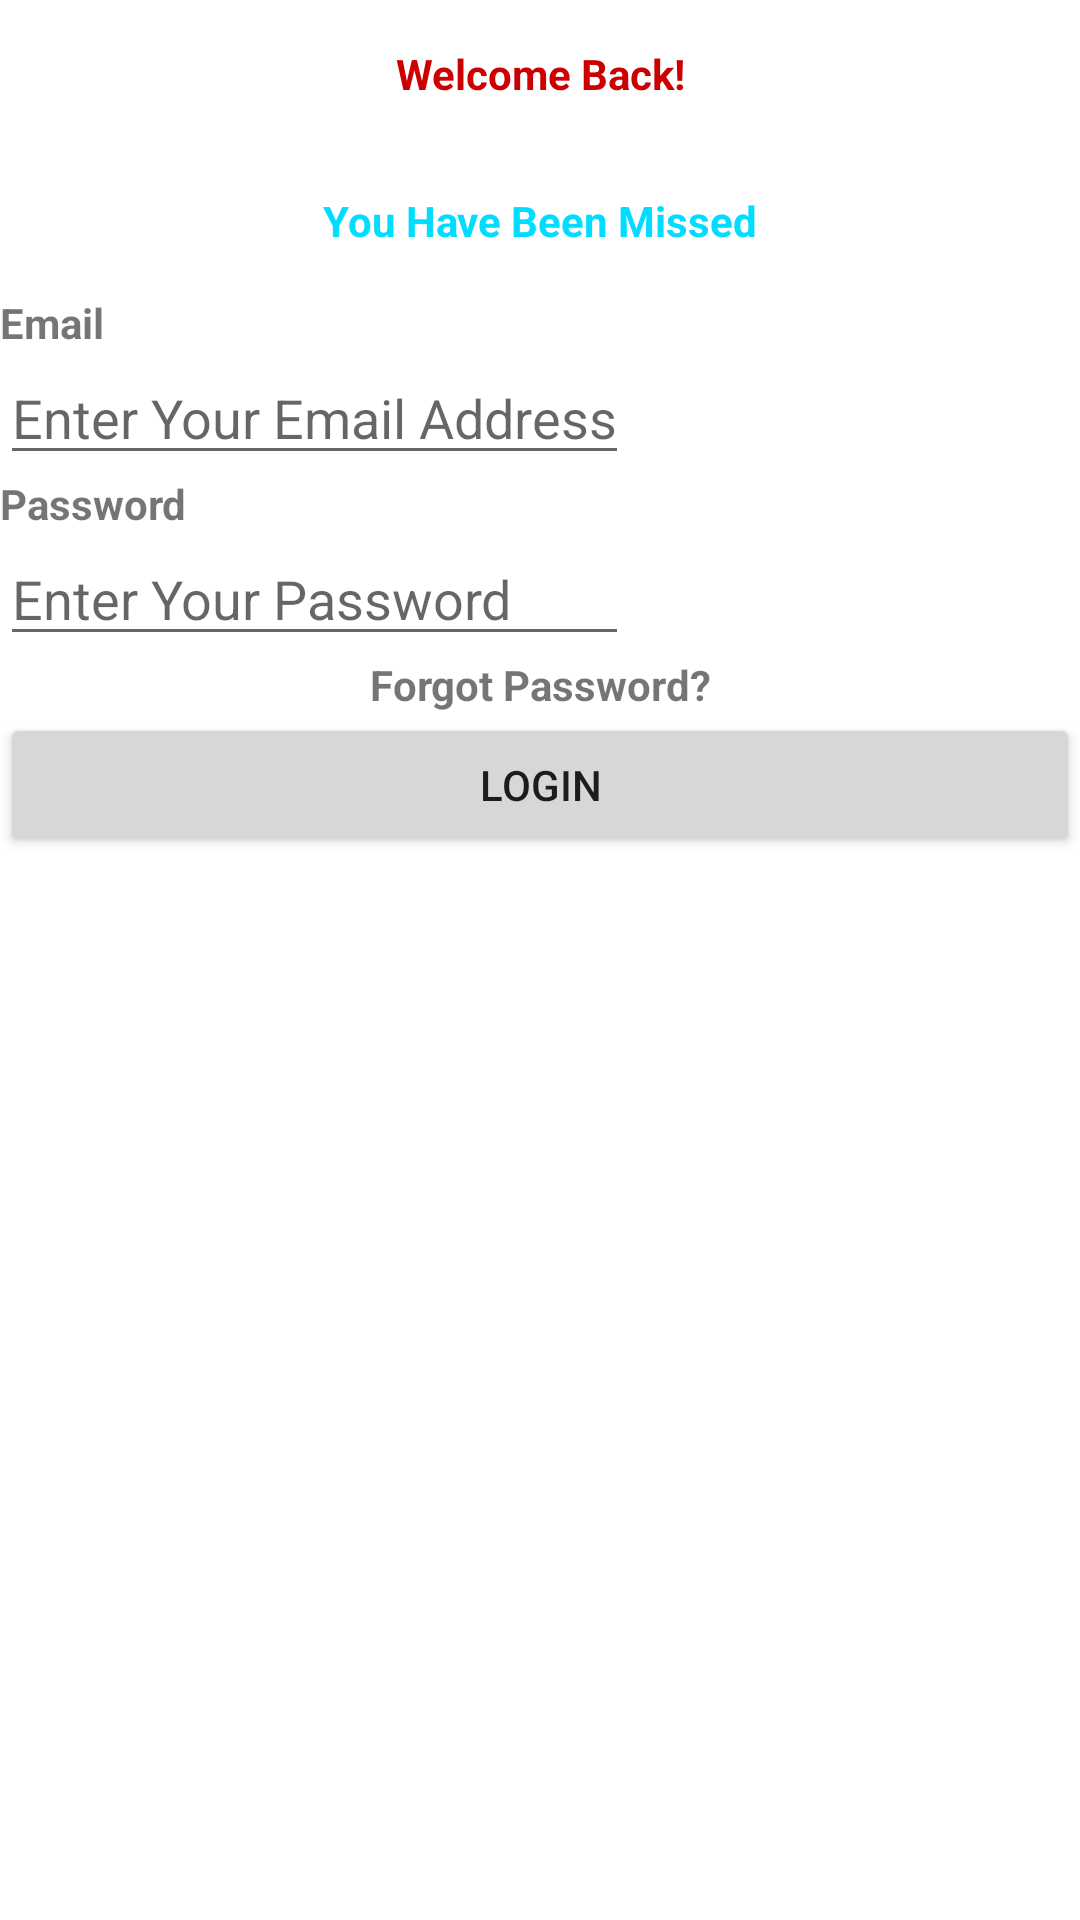

The Android layout XML behind this screen, and the referenced resources:
<!-- AndroidManifest.xml: application theme Theme.Sangam -->
<!-- res/layout/activity_table_login.xml -->
<?xml version="1.0" encoding="utf-8"?>
<TableLayout xmlns:android="http://schemas.android.com/apk/res/android"
    xmlns:app="http://schemas.android.com/apk/res-auto"
    xmlns:tools="http://schemas.android.com/tools"
    android:id="@+id/main"
    android:layout_width="match_parent"
    android:layout_height="match_parent"
    tools:context=".table_login_activity">

    <TableRow>
    <TextView
        android:text="Welcome Back!"
        android:gravity="center"
        android:layout_weight="1"
        android:textColor="@android:color/holo_red_dark"
        android:textStyle="bold"
        android:padding="15dp"/>
    </TableRow>
    <TableRow>
        <TextView
            android:textStyle="bold"
            android:padding="15dp"
            android:textColor="@android:color/holo_blue_bright"
            android:text="You Have Been Missed"
            android:gravity="center"
            android:layout_weight="1" />
    </TableRow>
    <TableRow>
        <TextView
            android:gravity="left"
            android:layout_weight="1"
            android:textStyle="bold"
            android:text="Email"
            />
    </TableRow>
    <TableRow>
        <EditText
            android:hint="Enter Your Email Address"
            />
    </TableRow>
    <TableRow>
        <TextView
            android:textStyle="bold"
            android:layout_weight="1"
           android:text="Password"
           android:gravity="left" />
    </TableRow>
    <TableRow>
        <EditText
           android:hint="Enter Your Password" />
    </TableRow>
    <TableRow>
        <TextView
            android:layout_weight="1"
            android:gravity="center"
            android:textStyle="bold"
         android:text="Forgot Password?" />
    </TableRow>

    <TableRow>
        <Button
            android:layout_weight="1"
          android:text="Login"  />
    </TableRow>
</TableLayout>
<!-- resources referenced by this layout -->
<resources>
  <style name="Theme.Sangam" parent="Theme.MaterialComponents.DayNight.DarkActionBar">
          
          <item name="colorPrimary">@color/purple_500</item>
          <item name="colorPrimaryVariant">@color/purple_700</item>
          <item name="colorOnPrimary">@color/white</item>
          
          <item name="colorSecondary">@color/teal_200</item>
          <item name="colorSecondaryVariant">@color/teal_700</item>
          <item name="colorOnSecondary">@color/black</item>
          
          <item name="android:statusBarColor">?attr/colorPrimaryVariant</item>
          
      </style>
  <!-- not gathered from this repository: default colours our renderer supplied (Android Studio template values) -->
  <color name="purple_500">#FF6200EE</color>
  <color name="purple_700">#FF3700B3</color>
  <color name="teal_200">#FF03DAC5</color>
  <color name="teal_700">#FF018786</color>
  <color name="black">#FF000000</color>
  <color name="white">#FFFFFFFF</color>
</resources>
